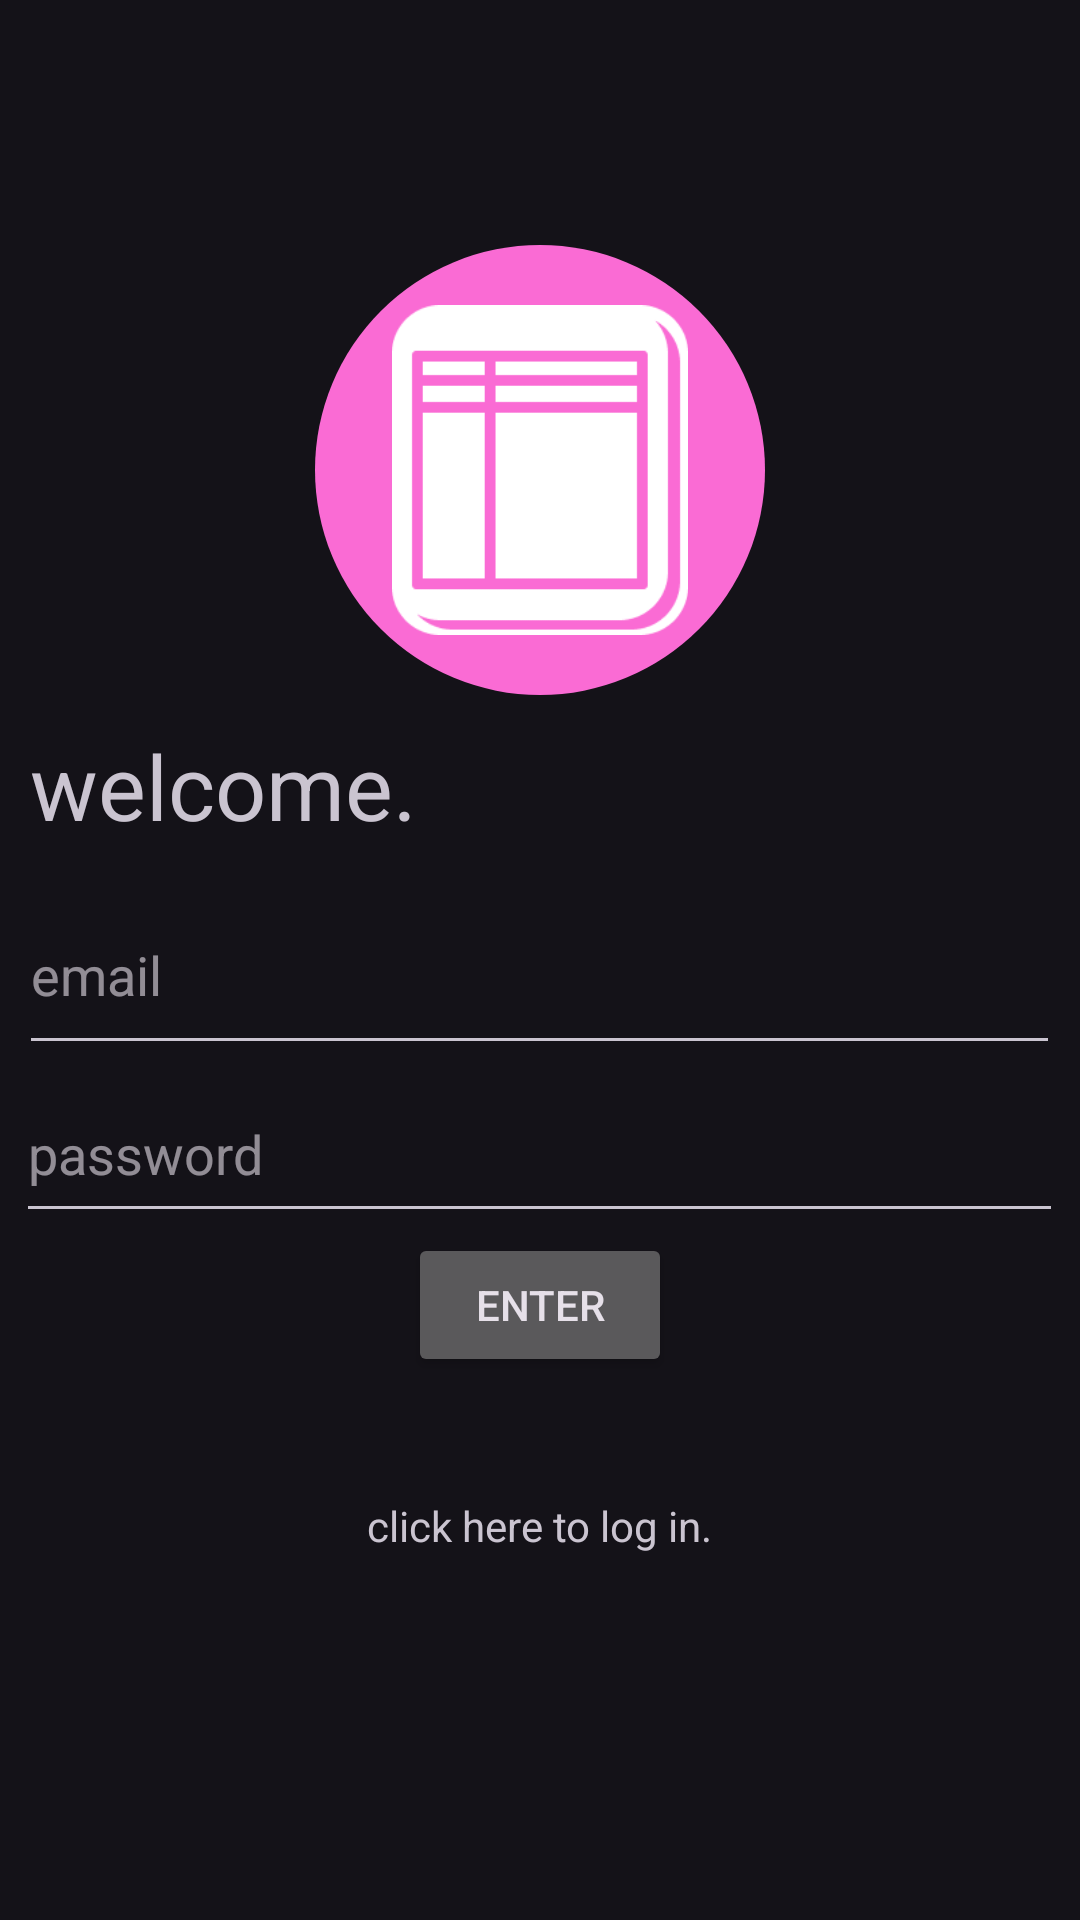

Here is an Android app screen rendered from its layout file. Give the layout XML and the strings, colors and styles it references.
<!-- AndroidManifest.xml: application theme Theme.Material3.Dark.NoActionBar -->
<!-- res/layout/activity_register.xml -->
<?xml version="1.0" encoding="utf-8"?>
<LinearLayout xmlns:android="http://schemas.android.com/apk/res/android"
    xmlns:app="http://schemas.android.com/apk/res-auto"
    xmlns:tools="http://schemas.android.com/tools"
    android:layout_width="match_parent"
    android:orientation="vertical"
    android:gravity="center"
    android:layout_height="match_parent"
    tools:context=".Register">

    <ImageView
        android:background="@drawable/bg"
        android:src="@drawable/logo1"
        android:id="@+id/pinkLogo"
        android:layout_width="150dp"
        android:layout_height="150dp"
        android:padding="20sp"
        app:layoutDescription="@xml/activity_login_scene"
        android:contentDescription="@string/loginimgdesc" />

    <TextView
        android:layout_width="match_parent"
        android:layout_height="wrap_content"
        android:text="@string/welc"
        android:padding="10sp"
        android:textSize="30sp"
        />

    <com.google.android.material.textfield.TextInputEditText
        android:id="@+id/emailIN"
        android:layout_width="347dp"
        android:layout_height="63dp"
        android:layout_marginHorizontal="40sp"
        android:hint="@string/email" />

    <com.google.android.material.textfield.TextInputEditText
        android:id="@+id/passwordIN"
        android:layout_width="349dp"
        android:layout_height="56dp"
        android:layout_marginHorizontal="40sp"
        android:hint="@string/password" />
    <ProgressBar
        android:id="@+id/progressBar"
        android:visibility="gone"
        android:layout_width="wrap_content"
        android:layout_height="wrap_content"/>
    <Button
        android:layout_width="wrap_content"
        android:layout_height="wrap_content"
        android:text="@string/entButton"
        android:id="@+id/regBTN"/>
    <TextView
        android:id="@+id/logText"
        android:layout_width="wrap_content"
        android:layout_height="wrap_content"
        android:padding="40sp"
        android:text="@string/logNorm"/>

</LinearLayout>
<!-- resources referenced by this layout -->
<resources>
  <!-- drawable bg (drawable) -->
  <?xml version="1.0" encoding="utf-8"?>
  <shape xmlns:android="http://schemas.android.com/apk/res/android">
  
  
      <solid android:color="#fa6bd4"/>
      <corners android:radius="500dp"/>
  
  </shape>
  <!-- drawable logo1: png bitmap (drawable, 2891 bytes) -->
  <string name="email">email</string>
  <string name="entButton">enter</string>
  <string name="logNorm">click here to log in.</string>
  <string name="loginimgdesc">PinkCircle + white logo</string>
  <string name="password">password</string>
  <string name="welc">welcome.</string>
</resources>
